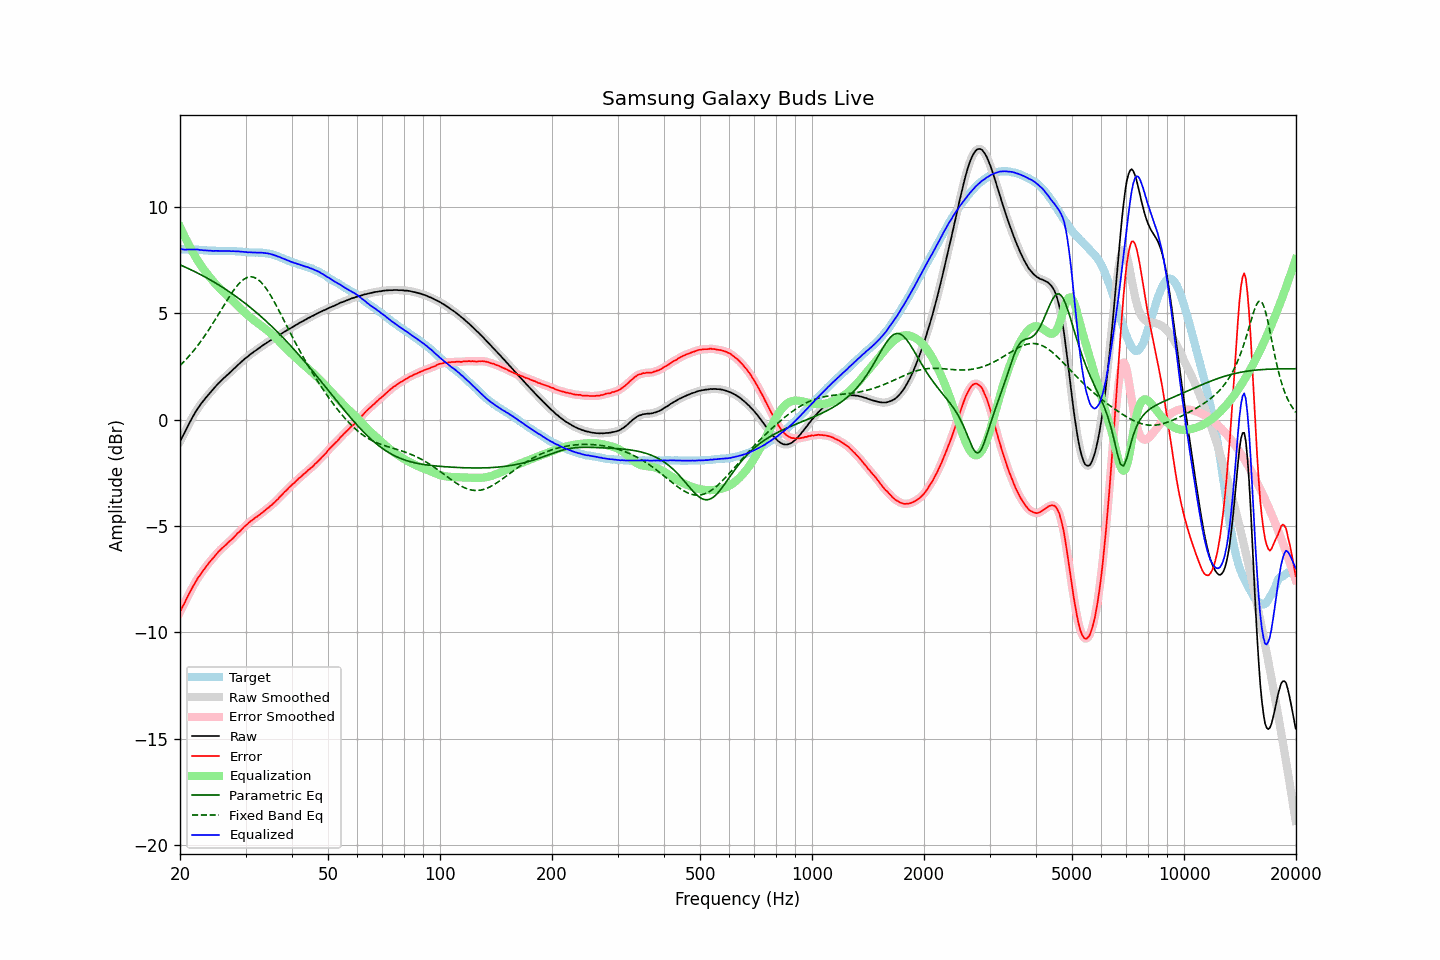

Values plotted in this chart, from the file beside it:
frequency, raw, error, smoothed, error_smoothed, equalization, parametric_eq, fixed_band_eq, equalized_raw, equalized_smoothed, target
20.00, -1.04, -9.04, -1.04, -9.04, 9.06, 7.27, 2.54, 8.02, 8.02, 8.00
20.20, -0.88, -8.88, -0.89, -8.89, 8.89, 7.24, 2.61, 8.01, 8.00, 8.00
20.40, -0.74, -8.74, -0.74, -8.74, 8.73, 7.20, 2.68, 7.99, 7.99, 8.00
20.61, -0.60, -8.60, -0.59, -8.59, 8.58, 7.17, 2.76, 7.98, 7.99, 8.00
20.81, -0.44, -8.43, -0.44, -8.44, 8.43, 7.14, 2.84, 7.99, 7.99, 7.99
21.02, -0.29, -8.28, -0.29, -8.29, 8.28, 7.10, 2.93, 7.99, 7.99, 7.99
21.23, -0.14, -8.13, -0.14, -8.14, 8.14, 7.07, 3.01, 7.99, 7.99, 7.99
21.44, -0.00, -8.00, -0.00, -8.00, 8.00, 7.03, 3.10, 8.00, 8.00, 8.00
21.66, 0.14, -7.86, 0.14, -7.86, 7.86, 6.99, 3.19, 7.99, 7.99, 7.99
21.87, 0.27, -7.72, 0.27, -7.72, 7.72, 6.96, 3.28, 7.99, 7.99, 7.99
22.09, 0.40, -7.58, 0.40, -7.59, 7.59, 6.92, 3.38, 7.99, 7.99, 7.98
22.31, 0.52, -7.46, 0.51, -7.47, 7.47, 6.88, 3.48, 7.99, 7.99, 7.98
22.54, 0.62, -7.36, 0.62, -7.35, 7.35, 6.84, 3.57, 7.97, 7.98, 7.97
22.76, 0.73, -7.24, 0.73, -7.24, 7.24, 6.80, 3.68, 7.97, 7.97, 7.97
22.99, 0.83, -7.14, 0.82, -7.14, 7.13, 6.76, 3.78, 7.96, 7.96, 7.96
23.22, 0.92, -7.04, 0.92, -7.03, 7.03, 6.72, 3.89, 7.95, 7.95, 7.95
23.45, 1.02, -6.93, 1.01, -6.93, 6.93, 6.68, 4.00, 7.95, 7.95, 7.95
23.69, 1.11, -6.84, 1.11, -6.83, 6.84, 6.64, 4.11, 7.94, 7.94, 7.94
23.92, 1.20, -6.73, 1.20, -6.74, 6.74, 6.60, 4.23, 7.94, 7.94, 7.93
24.16, 1.29, -6.64, 1.28, -6.65, 6.65, 6.55, 4.35, 7.94, 7.93, 7.93
24.40, 1.37, -6.56, 1.37, -6.56, 6.56, 6.51, 4.46, 7.92, 7.93, 7.93
24.65, 1.46, -6.48, 1.46, -6.47, 6.47, 6.47, 4.59, 7.92, 7.93, 7.93
24.89, 1.55, -6.38, 1.55, -6.38, 6.38, 6.42, 4.71, 7.93, 7.93, 7.93
25.14, 1.63, -6.29, 1.63, -6.29, 6.30, 6.38, 4.83, 7.93, 7.93, 7.92
25.39, 1.71, -6.20, 1.71, -6.21, 6.22, 6.33, 4.95, 7.93, 7.92, 7.91
25.65, 1.78, -6.14, 1.78, -6.13, 6.14, 6.28, 5.08, 7.92, 7.92, 7.91
25.91, 1.86, -6.06, 1.85, -6.06, 6.06, 6.24, 5.20, 7.92, 7.92, 7.91
26.16, 1.93, -5.99, 1.93, -5.99, 5.99, 6.19, 5.33, 7.92, 7.92, 7.92
26.43, 2.00, -5.93, 2.00, -5.92, 5.92, 6.14, 5.45, 7.92, 7.92, 7.92
26.69, 2.07, -5.85, 2.07, -5.85, 5.85, 6.09, 5.57, 7.92, 7.92, 7.92
26.96, 2.14, -5.78, 2.14, -5.78, 5.78, 6.04, 5.69, 7.92, 7.92, 7.91
27.23, 2.21, -5.71, 2.20, -5.71, 5.71, 5.99, 5.81, 7.92, 7.91, 7.91
27.50, 2.27, -5.65, 2.27, -5.64, 5.64, 5.93, 5.93, 7.91, 7.91, 7.91
27.77, 2.35, -5.57, 2.34, -5.57, 5.57, 5.88, 6.03, 7.91, 7.91, 7.92
28.05, 2.42, -5.49, 2.42, -5.49, 5.49, 5.83, 6.14, 7.91, 7.91, 7.91
28.33, 2.49, -5.41, 2.49, -5.41, 5.42, 5.77, 6.23, 7.90, 7.91, 7.90
28.62, 2.57, -5.33, 2.56, -5.34, 5.34, 5.72, 6.33, 7.91, 7.90, 7.89
28.90, 2.63, -5.27, 2.63, -5.27, 5.27, 5.66, 6.41, 7.89, 7.90, 7.90
29.19, 2.70, -5.19, 2.70, -5.19, 5.19, 5.61, 6.49, 7.89, 7.89, 7.89
29.48, 2.77, -5.11, 2.77, -5.12, 5.12, 5.55, 6.55, 7.88, 7.88, 7.88
29.78, 2.84, -5.04, 2.83, -5.04, 5.04, 5.49, 6.60, 7.88, 7.88, 7.87
30.08, 2.90, -4.98, 2.89, -4.97, 4.98, 5.43, 6.64, 7.87, 7.87, 7.87
30.38, 2.95, -4.92, 2.96, -4.91, 4.91, 5.37, 6.68, 7.86, 7.86, 7.86
30.68, 3.02, -4.84, 3.01, -4.84, 4.84, 5.31, 6.70, 7.86, 7.86, 7.85
30.99, 3.08, -4.78, 3.07, -4.78, 4.78, 5.25, 6.71, 7.86, 7.86, 7.85
31.30, 3.13, -4.73, 3.13, -4.72, 4.72, 5.19, 6.70, 7.85, 7.86, 7.85
31.61, 3.19, -4.67, 3.18, -4.67, 4.67, 5.13, 6.68, 7.85, 7.85, 7.85
31.93, 3.24, -4.61, 3.24, -4.61, 4.61, 5.06, 6.65, 7.85, 7.85, 7.84
32.24, 3.29, -4.56, 3.29, -4.56, 4.55, 5.00, 6.61, 7.84, 7.84, 7.85
32.57, 3.35, -4.50, 3.34, -4.50, 4.50, 4.93, 6.55, 7.84, 7.84, 7.84
32.89, 3.40, -4.44, 3.40, -4.44, 4.44, 4.87, 6.49, 7.84, 7.84, 7.84
33.22, 3.46, -4.38, 3.46, -4.38, 4.38, 4.80, 6.40, 7.84, 7.84, 7.84
33.55, 3.51, -4.32, 3.51, -4.32, 4.32, 4.73, 6.32, 7.83, 7.83, 7.83
33.89, 3.56, -4.27, 3.56, -4.26, 4.27, 4.66, 6.22, 7.82, 7.82, 7.82
34.23, 3.61, -4.20, 3.61, -4.20, 4.21, 4.59, 6.11, 7.81, 7.81, 7.80
34.57, 3.66, -4.14, 3.66, -4.14, 4.14, 4.52, 6.00, 7.80, 7.80, 7.80
34.92, 3.71, -4.08, 3.70, -4.08, 4.08, 4.45, 5.88, 7.79, 7.78, 7.78
35.27, 3.75, -4.03, 3.75, -4.02, 4.01, 4.38, 5.75, 7.76, 7.76, 7.77
35.62, 3.80, -3.95, 3.80, -3.95, 3.95, 4.31, 5.62, 7.74, 7.74, 7.74
35.97, 3.84, -3.88, 3.84, -3.88, 3.88, 4.23, 5.48, 7.71, 7.72, 7.72
... 635 more rows
